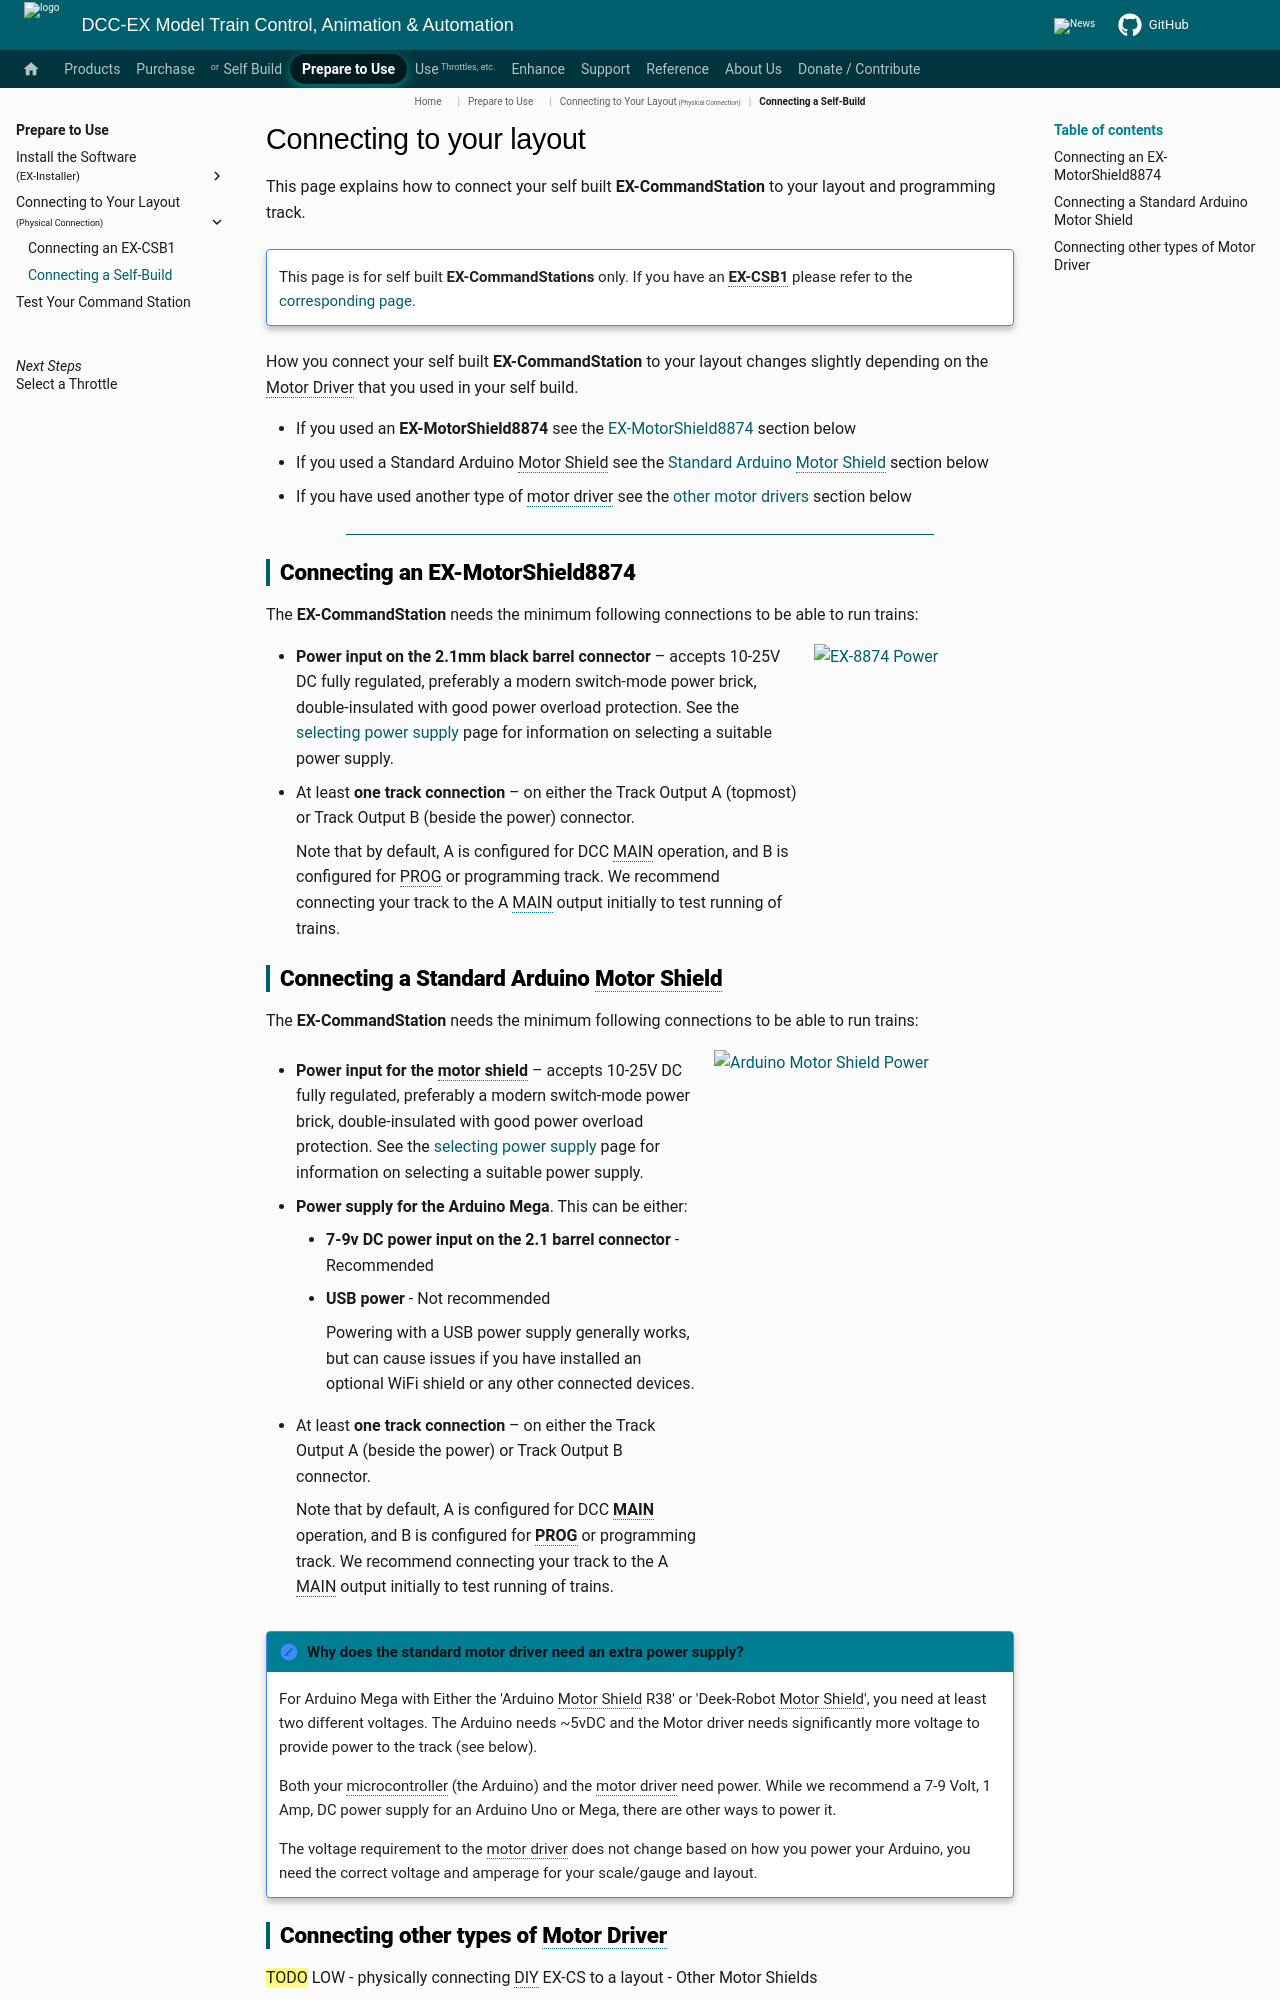

repository: DCC-EX/mkdocs-test · page: prepare-to-use/connecting/connecting-diy/index.html · generator: mkdocs

# Connecting to your layout

This page explains how to connect your self built **EX-CommandStation** to your layout and programming track.

!!! Note ""

    This page is for self built **EX-CommandStations** only. If you have an **EX-CSB1** please refer to the [corresponding page](connecting-ex-csb1.md).

How you connect your self built **EX-CommandStation** to your layout changes slightly depending on the Motor Driver that you used in your self build.

- If you used an **EX-MotorShield8874** see the [EX-MotorShield8874](#connecting-an-ex-motorshield8874) section below
- If you used a Standard Arduino Motor Shield see the [Standard Arduino Motor Shield](#connecting-a-standard-arduino-motor-shield) section below
- If you have used another type of motor driver see the [other motor drivers](#connecting-other-types-of-motor-driver) section below

----

## Connecting an EX-MotorShield8874

<!-- ==TODO== MEDIUM - This section could be improved. Physically connecting DIY EX-CS to a layout - EX8874 -->

The **EX-CommandStation** needs the minimum following connections to be able to run trains:

![EX-8874 Power](../../_static/images/mega/ex-8874-connections.png){ width=200px align=right }

- **Power input on the 2.1mm black barrel connector** –  accepts 10-25V DC fully regulated, preferably a modern switch-mode power brick, double-insulated with good power overload protection. See the [selecting power supply](../../diy/power.md) page for information on selecting a suitable power supply.
- At least **one track connection** – on either the Track Output A (topmost) or Track Output B (beside the power) connector.

    Note that by default, A is configured for DCC MAIN operation, and B is configured for PROG or programming track. We recommend connecting your track to the A MAIN output initially to test running of trains.
